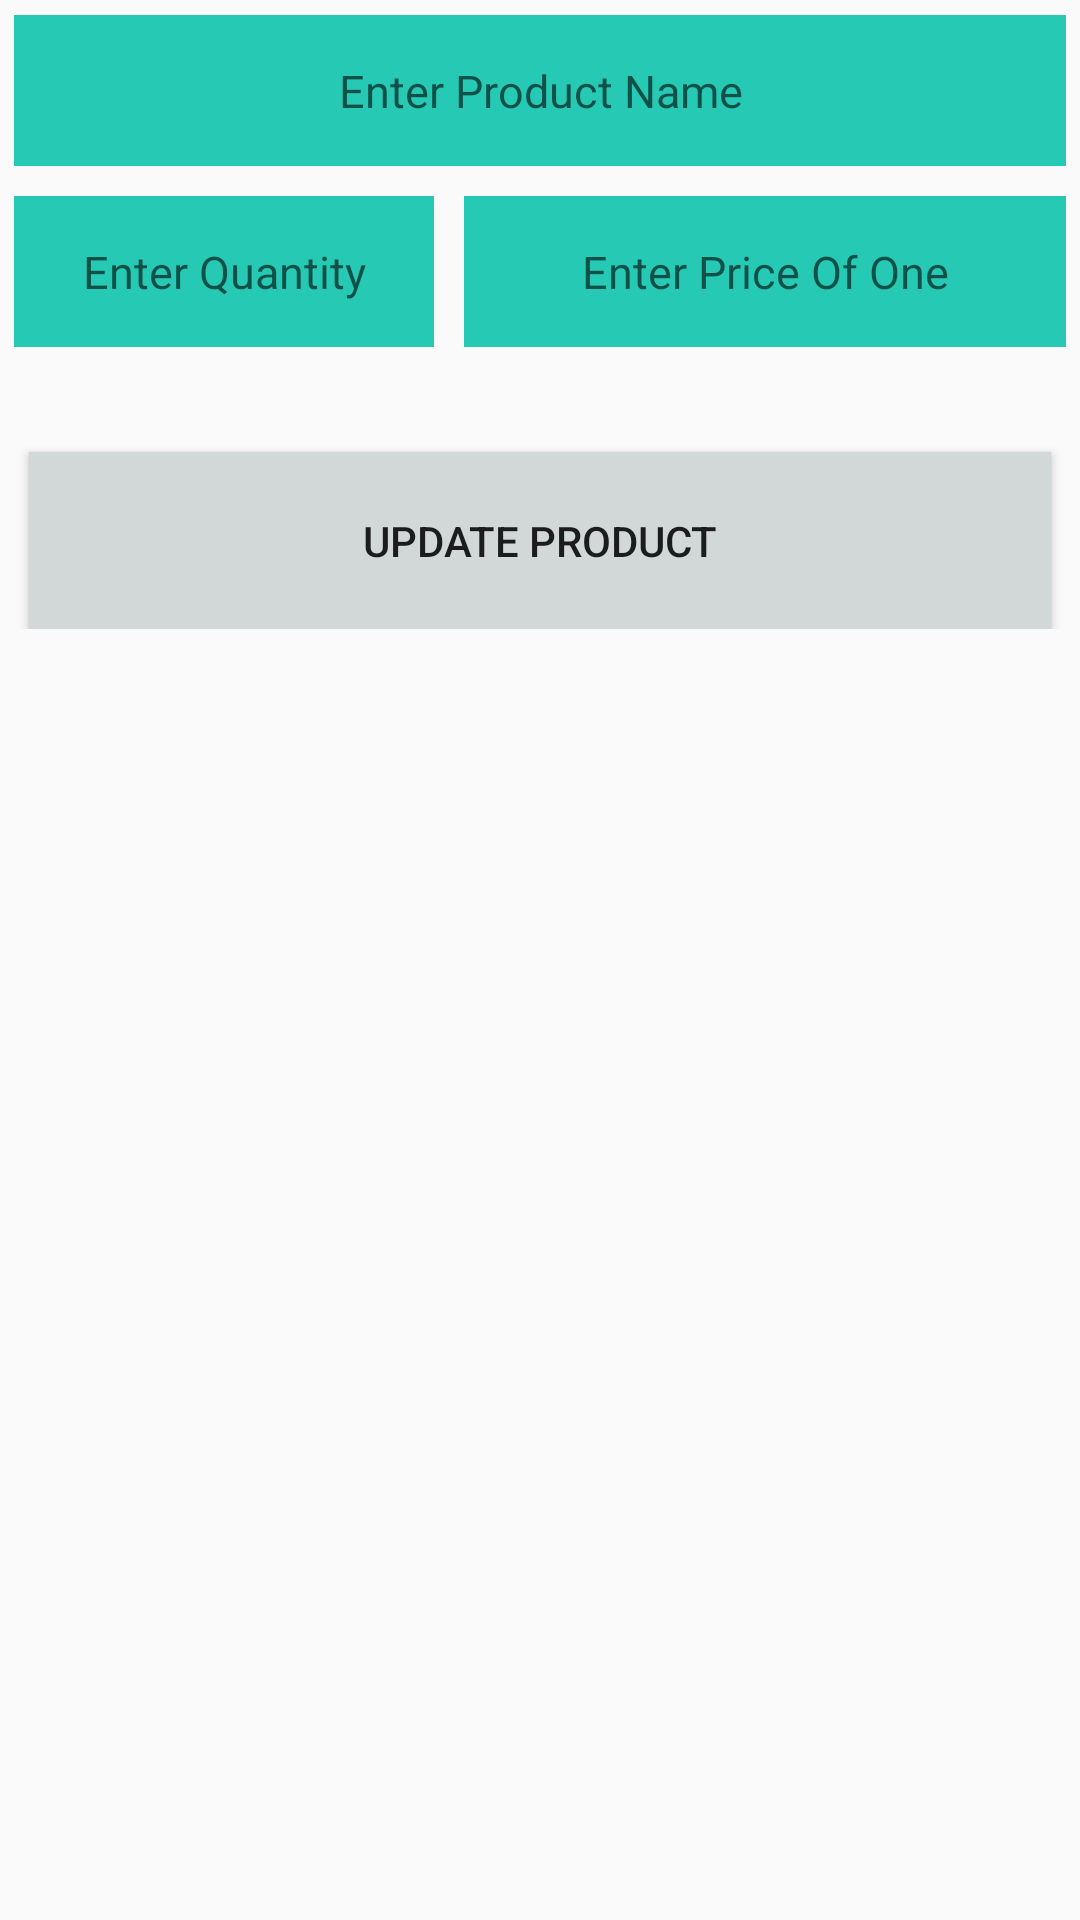

Reconstruct the res/layout file that produces this screen, plus the resources it refers to.
<!-- AndroidManifest.xml: application theme AppTheme -->
<!-- res/layout/activity_update.xml -->
<?xml version="1.0" encoding="utf-8"?>
<RelativeLayout xmlns:android="http://schemas.android.com/apk/res/android"
    xmlns:tools="http://schemas.android.com/tools"
    android:id="@+id/activity_update"
    android:layout_width="match_parent"
    android:layout_height="match_parent"
    android:paddingBottom="@dimen/activity_vertical_margin"
    android:paddingLeft="@dimen/activity_horizontal_margin"
    android:paddingRight="@dimen/activity_horizontal_margin"
    android:paddingTop="@dimen/activity_vertical_margin"
    tools:context="com.santossingh.onlineinventory.UpdateActivity">


    <ScrollView
        android:layout_width="match_parent"
        android:layout_height="match_parent"
        >

        <LinearLayout
            android:layout_width="match_parent"
            android:layout_height="match_parent"
            android:orientation="vertical">

            <EditText
                android:id="@+id/productName"
                style="@style/TextBox"
                android:layout_width="match_parent"
                android:layout_height="wrap_content"
                android:hint="@string/item_name"
                />

            <LinearLayout
                android:layout_width="match_parent"
                android:layout_height="wrap_content"
                android:orientation="horizontal">

                <EditText
                    android:id="@+id/quantity"
                    style="@style/TextBox"
                    android:layout_width="140dp"
                    android:layout_height="wrap_content"
                    android:hint="@string/qty"
                    />

                <EditText
                    android:id="@+id/price"
                    style="@style/TextBox"
                    android:layout_width="match_parent"
                    android:layout_height="wrap_content"
                    android:hint="@string/price"
                    />

            </LinearLayout>

            <Button
                android:id="@+id/update"
                android:layout_width="match_parent"
                android:layout_height="wrap_content"
                android:layout_marginLeft="10dp"
                android:layout_marginRight="10dp"
                android:layout_marginTop="30dp"
                android:background="#d2d7d7"
                android:padding="20dp"
                android:text="Update Product" />

        </LinearLayout>
    </ScrollView>

</RelativeLayout>
<!-- resources referenced by this layout -->
<resources>
  <string name="item_name">Enter Product Name</string>
  <string name="price">Enter Price Of One</string>
  <string name="qty">Enter Quantity</string>
  <style name="TextBox">
          <item name="android:background">#26c9b3</item>
          <item name="android:textSize">15dp</item>
          <item name="android:padding">15dp</item>
          <item name="android:layout_margin">5dp</item>
          <item name="android:gravity">center</item>
      </style>
  <style name="AppTheme" parent="Theme.AppCompat.Light.DarkActionBar">
          
          <item name="colorPrimary">@color/colorPrimary</item>
          <item name="colorPrimaryDark">@color/colorPrimaryDark</item>
          <item name="colorAccent">@color/colorAccent</item>
      </style>
  <color name="colorPrimary">#3F51B5</color>
  <color name="colorPrimaryDark">#303F9F</color>
  <color name="colorAccent">#FF4081</color>
</resources>
